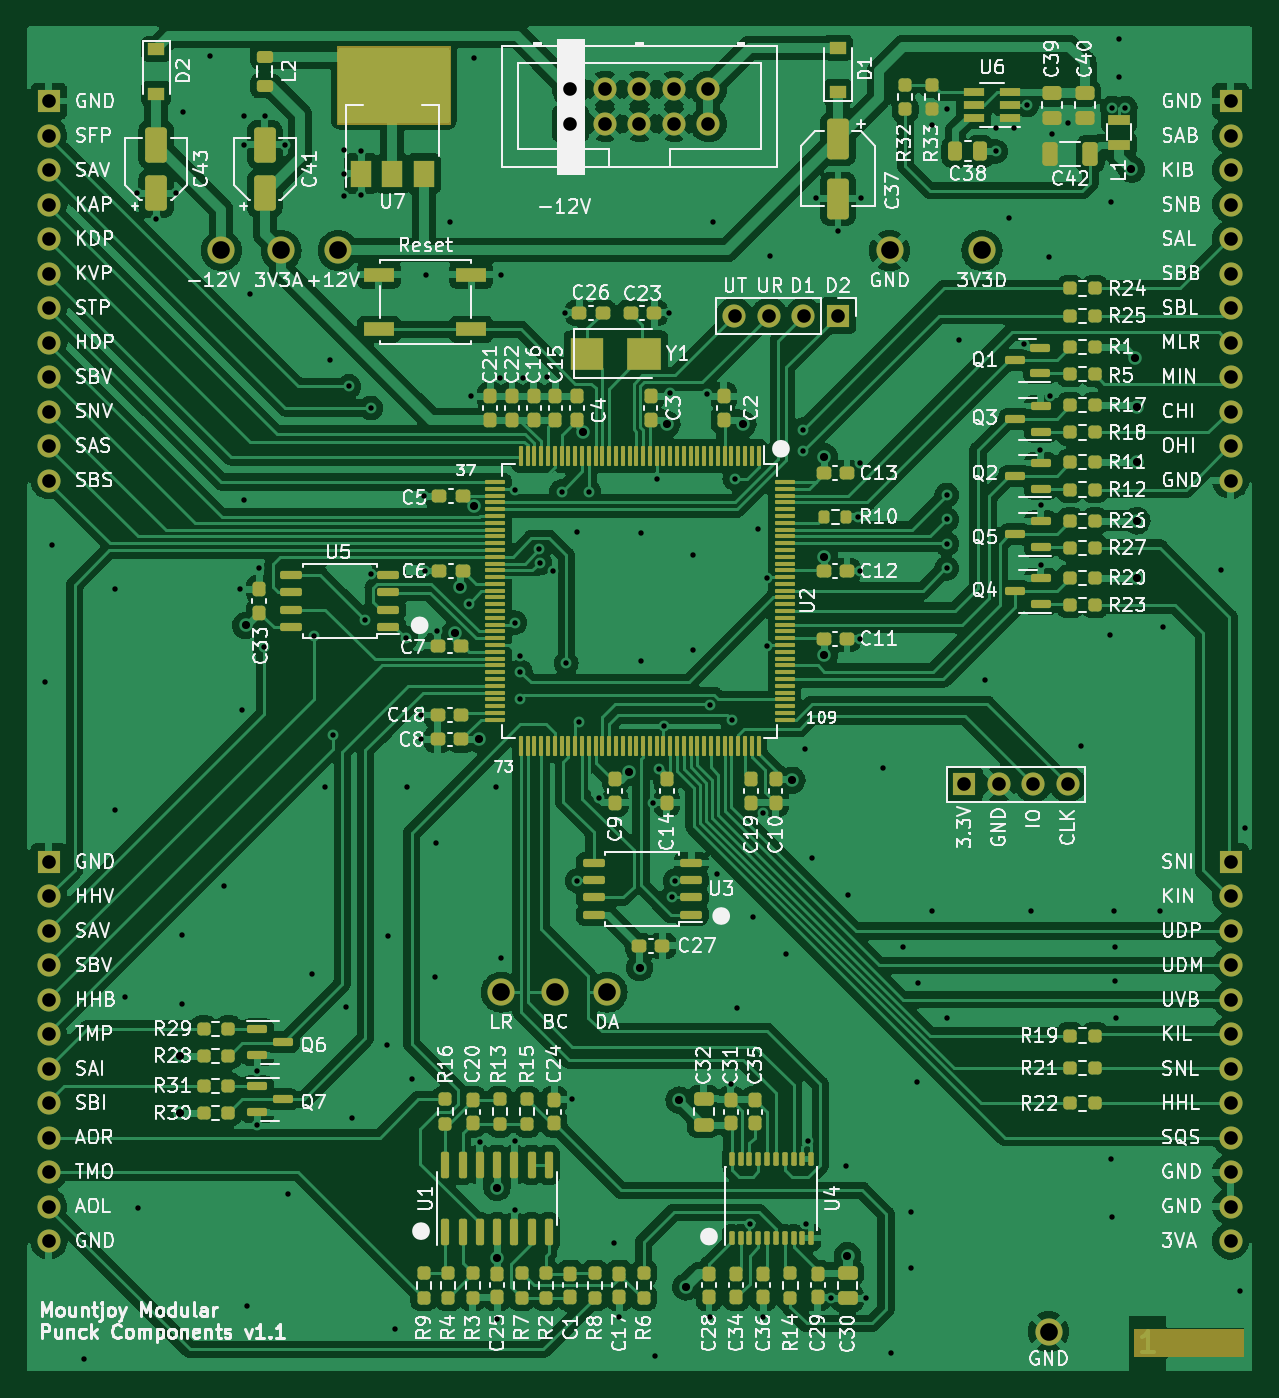
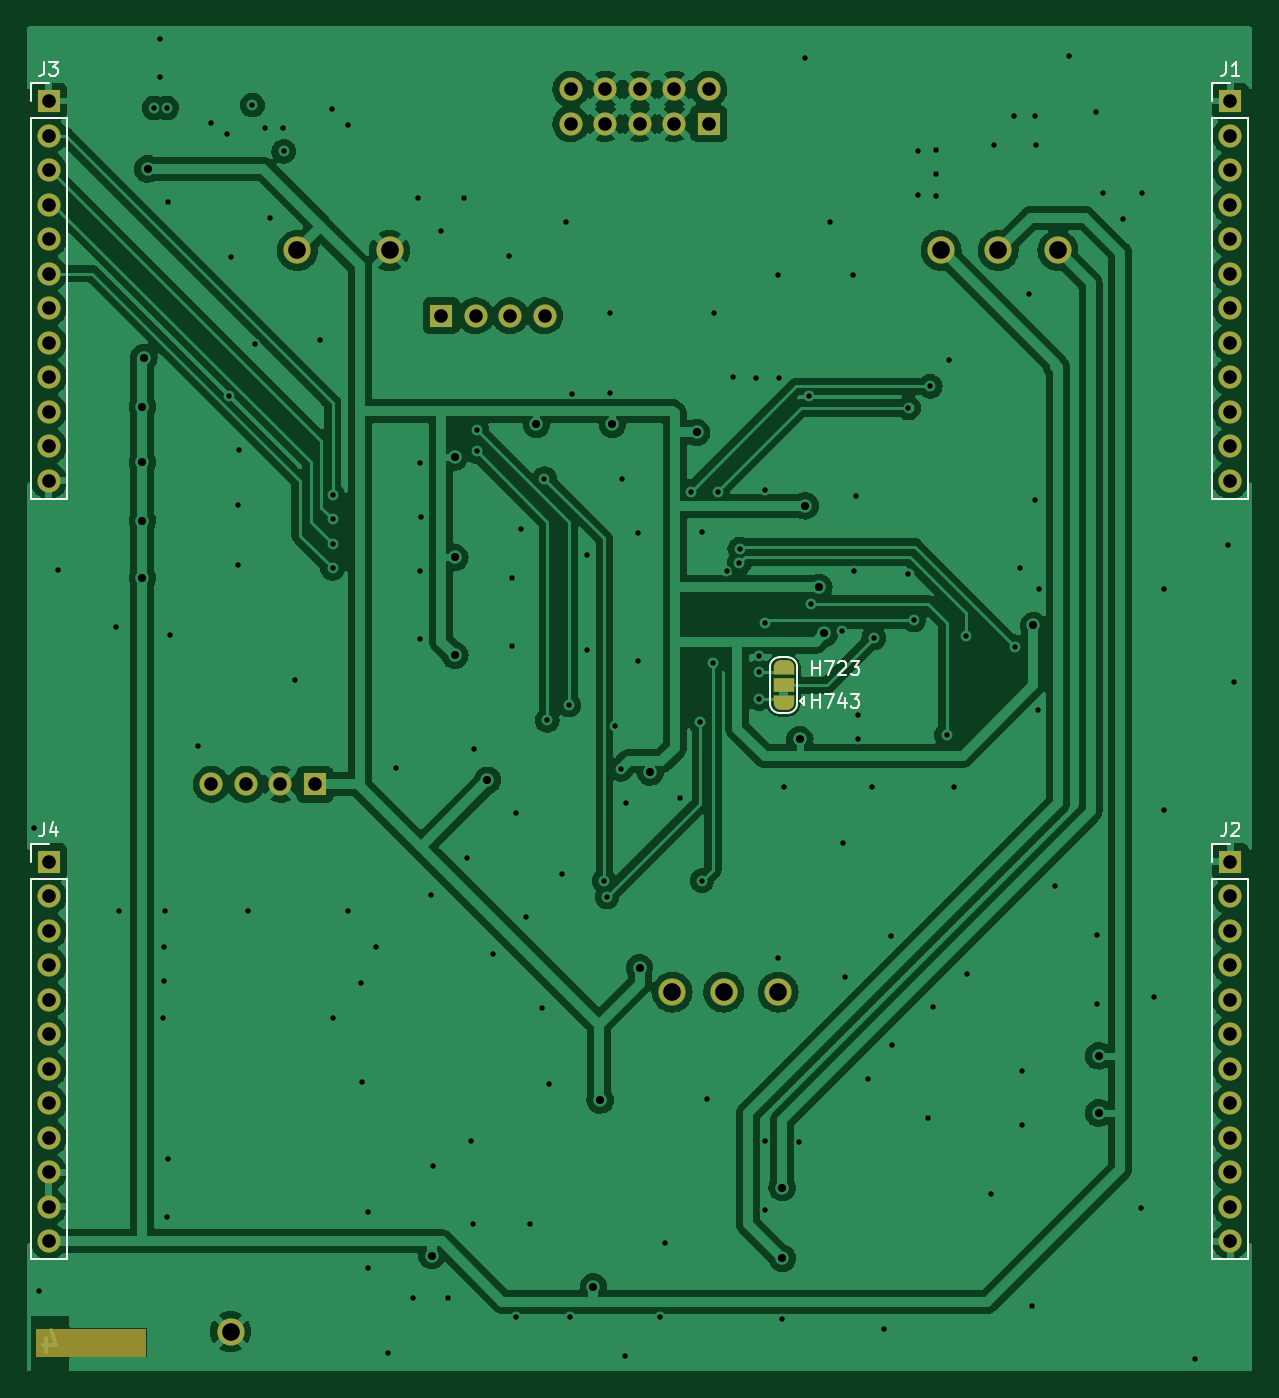
Circuit board: 11 layer files. Board 90.2 x 99.0 mm.
- bottom_copper: Punck_Components-B_Cu.gbr (228469 bytes)
- bottom_mask: Punck_Components-B_Mask.gbr (4260 bytes)
- bottom_silk: Punck_Components-B_Silkscreen.gbr (5550 bytes)
- top_copper: Punck_Components-F_Cu.gbr (476634 bytes)
- top_mask: Punck_Components-F_Mask.gbr (18879 bytes)
- paste: Punck_Components-F_Paste.gbr (15824 bytes)
- top_silk: Punck_Components-F_Silkscreen.gbr (164141 bytes)
- inner_copper: Punck_Components-In1_Cu.gbr (227751 bytes)
- inner_copper: Punck_Components-In2_Cu.gbr (225670 bytes)
- drill: Punck_Components-NPTH.drl (272 bytes)
- drill: Punck_Components-PTH.drl (5105 bytes)

=== bottom_copper: Punck_Components-B_Cu.gbr (228469 bytes, source omitted) ===
=== bottom_mask: Punck_Components-B_Mask.gbr ===
%TF.GenerationSoftware,KiCad,Pcbnew,(6.0.8)*%
%TF.CreationDate,2022-10-21T10:36:38+01:00*%
%TF.ProjectId,Punck_Components,50756e63-6b5f-4436-9f6d-706f6e656e74,rev?*%
%TF.SameCoordinates,Original*%
%TF.FileFunction,Soldermask,Bot*%
%TF.FilePolarity,Negative*%
%FSLAX46Y46*%
G04 Gerber Fmt 4.6, Leading zero omitted, Abs format (unit mm)*
G04 Created by KiCad (PCBNEW (6.0.8)) date 2022-10-21 10:36:38*
%MOMM*%
%LPD*%
G01*
G04 APERTURE LIST*
G04 Aperture macros list*
%AMFreePoly0*
4,1,22,0.550000,-0.750000,0.000000,-0.750000,0.000000,-0.745033,-0.079941,-0.743568,-0.215256,-0.701293,-0.333266,-0.622738,-0.424486,-0.514219,-0.481581,-0.384460,-0.499164,-0.250000,-0.500000,-0.250000,-0.500000,0.250000,-0.499164,0.250000,-0.499963,0.256109,-0.478152,0.396186,-0.417904,0.524511,-0.324060,0.630769,-0.204165,0.706417,-0.067858,0.745374,0.000000,0.744959,0.000000,0.750000,
0.550000,0.750000,0.550000,-0.750000,0.550000,-0.750000,$1*%
%AMFreePoly1*
4,1,20,0.000000,0.744959,0.073905,0.744508,0.209726,0.703889,0.328688,0.626782,0.421226,0.519385,0.479903,0.390333,0.500000,0.250000,0.500000,-0.250000,0.499851,-0.262216,0.476331,-0.402017,0.414519,-0.529596,0.319384,-0.634700,0.198574,-0.708877,0.061801,-0.746166,0.000000,-0.745033,0.000000,-0.750000,-0.550000,-0.750000,-0.550000,0.750000,0.000000,0.750000,0.000000,0.744959,
0.000000,0.744959,$1*%
G04 Aperture macros list end*
%ADD10C,0.100000*%
%ADD11R,1.700000X1.700000*%
%ADD12C,1.700000*%
%ADD13C,2.000000*%
%ADD14O,1.700000X1.700000*%
%ADD15FreePoly0,90.000000*%
%ADD16R,1.500000X1.000000*%
%ADD17FreePoly1,90.000000*%
G04 APERTURE END LIST*
%TO.C,FID1*%
G36*
X160000000Y-148400000D02*
G01*
X152000000Y-148400000D01*
X152000000Y-146400000D01*
X160000000Y-146400000D01*
X160000000Y-148400000D01*
G37*
D10*
X160000000Y-148400000D02*
X152000000Y-148400000D01*
X152000000Y-146400000D01*
X160000000Y-146400000D01*
X160000000Y-148400000D01*
%TD*%
D11*
%TO.C,J7*%
X110500000Y-57662500D03*
D12*
X110500000Y-55122500D03*
X113040000Y-57662500D03*
X113040000Y-55122500D03*
X115580000Y-57662500D03*
X115580000Y-55122500D03*
X118120000Y-57662500D03*
X118120000Y-55122500D03*
X120660000Y-57662500D03*
X120660000Y-55122500D03*
%TD*%
D13*
%TO.C,TP9*%
X145700000Y-146600000D03*
%TD*%
%TO.C,TP3*%
X109400000Y-121600000D03*
%TD*%
%TO.C,TP8*%
X84800000Y-67000000D03*
%TD*%
%TO.C,TP7*%
X93400000Y-67000000D03*
%TD*%
D11*
%TO.C,J5*%
X130200000Y-71800000D03*
D14*
X127660000Y-71800000D03*
X125120000Y-71800000D03*
X122580000Y-71800000D03*
%TD*%
D13*
%TO.C,TP1*%
X105400000Y-121600000D03*
%TD*%
%TO.C,TP6*%
X89200000Y-67000000D03*
%TD*%
%TO.C,TP5*%
X140800000Y-67000000D03*
%TD*%
D11*
%TO.C,J6*%
X139500000Y-106300000D03*
D12*
X142040000Y-106300000D03*
X144580000Y-106300000D03*
X147120000Y-106300000D03*
%TD*%
D13*
%TO.C,TP2*%
X113200000Y-121600000D03*
%TD*%
%TO.C,TP4*%
X134000000Y-67000000D03*
%TD*%
D11*
%TO.C,J3*%
X159100000Y-56000000D03*
D14*
X159100000Y-58540000D03*
X159100000Y-61080000D03*
X159100000Y-63620000D03*
X159100000Y-66160000D03*
X159100000Y-68700000D03*
X159100000Y-71240000D03*
X159100000Y-73780000D03*
X159100000Y-76320000D03*
X159100000Y-78860000D03*
X159100000Y-81400000D03*
X159100000Y-83940000D03*
%TD*%
D11*
%TO.C,J1*%
X72100000Y-56000000D03*
D14*
X72100000Y-58540000D03*
X72100000Y-61080000D03*
X72100000Y-63620000D03*
X72100000Y-66160000D03*
X72100000Y-68700000D03*
X72100000Y-71240000D03*
X72100000Y-73780000D03*
X72100000Y-76320000D03*
X72100000Y-78860000D03*
X72100000Y-81400000D03*
X72100000Y-83940000D03*
%TD*%
D11*
%TO.C,J4*%
X159100000Y-112000000D03*
D14*
X159100000Y-114540000D03*
X159100000Y-117080000D03*
X159100000Y-119620000D03*
X159100000Y-122160000D03*
X159100000Y-124700000D03*
X159100000Y-127240000D03*
X159100000Y-129780000D03*
X159100000Y-132320000D03*
X159100000Y-134860000D03*
X159100000Y-137400000D03*
X159100000Y-139940000D03*
%TD*%
D11*
%TO.C,J2*%
X72100000Y-112000000D03*
D14*
X72100000Y-114540000D03*
X72100000Y-117080000D03*
X72100000Y-119620000D03*
X72100000Y-122160000D03*
X72100000Y-124700000D03*
X72100000Y-127240000D03*
X72100000Y-129780000D03*
X72100000Y-132320000D03*
X72100000Y-134860000D03*
X72100000Y-137400000D03*
X72100000Y-139940000D03*
%TD*%
D15*
%TO.C,JP1*%
X105000000Y-100300000D03*
D16*
X105000000Y-99000000D03*
D17*
X105000000Y-97700000D03*
%TD*%
M02*

=== bottom_silk: Punck_Components-B_Silkscreen.gbr ===
%TF.GenerationSoftware,KiCad,Pcbnew,(6.0.8)*%
%TF.CreationDate,2022-10-20T13:21:54+01:00*%
%TF.ProjectId,Punck_Components,50756e63-6b5f-4436-9f6d-706f6e656e74,rev?*%
%TF.SameCoordinates,Original*%
%TF.FileFunction,Legend,Bot*%
%TF.FilePolarity,Positive*%
%FSLAX46Y46*%
G04 Gerber Fmt 4.6, Leading zero omitted, Abs format (unit mm)*
G04 Created by KiCad (PCBNEW (6.0.8)) date 2022-10-20 13:21:54*
%MOMM*%
%LPD*%
G01*
G04 APERTURE LIST*
%ADD10C,0.150000*%
%ADD11C,0.120000*%
G04 APERTURE END LIST*
D10*
X102914285Y-100652380D02*
X102914285Y-99652380D01*
X102914285Y-100128571D02*
X102342857Y-100128571D01*
X102342857Y-100652380D02*
X102342857Y-99652380D01*
X101961904Y-99652380D02*
X101295238Y-99652380D01*
X101723809Y-100652380D01*
X100485714Y-99985714D02*
X100485714Y-100652380D01*
X100723809Y-99604761D02*
X100961904Y-100319047D01*
X100342857Y-100319047D01*
X100057142Y-99652380D02*
X99438095Y-99652380D01*
X99771428Y-100033333D01*
X99628571Y-100033333D01*
X99533333Y-100080952D01*
X99485714Y-100128571D01*
X99438095Y-100223809D01*
X99438095Y-100461904D01*
X99485714Y-100557142D01*
X99533333Y-100604761D01*
X99628571Y-100652380D01*
X99914285Y-100652380D01*
X100009523Y-100604761D01*
X100057142Y-100557142D01*
X102914285Y-98252380D02*
X102914285Y-97252380D01*
X102914285Y-97728571D02*
X102342857Y-97728571D01*
X102342857Y-98252380D02*
X102342857Y-97252380D01*
X101961904Y-97252380D02*
X101295238Y-97252380D01*
X101723809Y-98252380D01*
X100961904Y-97347619D02*
X100914285Y-97300000D01*
X100819047Y-97252380D01*
X100580952Y-97252380D01*
X100485714Y-97300000D01*
X100438095Y-97347619D01*
X100390476Y-97442857D01*
X100390476Y-97538095D01*
X100438095Y-97680952D01*
X101009523Y-98252380D01*
X100390476Y-98252380D01*
X100057142Y-97252380D02*
X99438095Y-97252380D01*
X99771428Y-97633333D01*
X99628571Y-97633333D01*
X99533333Y-97680952D01*
X99485714Y-97728571D01*
X99438095Y-97823809D01*
X99438095Y-98061904D01*
X99485714Y-98157142D01*
X99533333Y-98204761D01*
X99628571Y-98252380D01*
X99914285Y-98252380D01*
X100009523Y-98204761D01*
X100057142Y-98157142D01*
%TO.C,J3*%
X159433333Y-53122380D02*
X159433333Y-53836666D01*
X159480952Y-53979523D01*
X159576190Y-54074761D01*
X159719047Y-54122380D01*
X159814285Y-54122380D01*
X159052380Y-53122380D02*
X158433333Y-53122380D01*
X158766666Y-53503333D01*
X158623809Y-53503333D01*
X158528571Y-53550952D01*
X158480952Y-53598571D01*
X158433333Y-53693809D01*
X158433333Y-53931904D01*
X158480952Y-54027142D01*
X158528571Y-54074761D01*
X158623809Y-54122380D01*
X158909523Y-54122380D01*
X159004761Y-54074761D01*
X159052380Y-54027142D01*
%TO.C,J1*%
X72433333Y-53122380D02*
X72433333Y-53836666D01*
X72480952Y-53979523D01*
X72576190Y-54074761D01*
X72719047Y-54122380D01*
X72814285Y-54122380D01*
X71433333Y-54122380D02*
X72004761Y-54122380D01*
X71719047Y-54122380D02*
X71719047Y-53122380D01*
X71814285Y-53265238D01*
X71909523Y-53360476D01*
X72004761Y-53408095D01*
%TO.C,J4*%
X159433333Y-109122380D02*
X159433333Y-109836666D01*
X159480952Y-109979523D01*
X159576190Y-110074761D01*
X159719047Y-110122380D01*
X159814285Y-110122380D01*
X158528571Y-109455714D02*
X158528571Y-110122380D01*
X158766666Y-109074761D02*
X159004761Y-109789047D01*
X158385714Y-109789047D01*
%TO.C,J2*%
X72433333Y-109122380D02*
X72433333Y-109836666D01*
X72480952Y-109979523D01*
X72576190Y-110074761D01*
X72719047Y-110122380D01*
X72814285Y-110122380D01*
X72004761Y-109217619D02*
X71957142Y-109170000D01*
X71861904Y-109122380D01*
X71623809Y-109122380D01*
X71528571Y-109170000D01*
X71480952Y-109217619D01*
X71433333Y-109312857D01*
X71433333Y-109408095D01*
X71480952Y-109550952D01*
X72052380Y-110122380D01*
X71433333Y-110122380D01*
D11*
%TO.C,J3*%
X157770000Y-57270000D02*
X157770000Y-85270000D01*
X160430000Y-54670000D02*
X159100000Y-54670000D01*
X160430000Y-57270000D02*
X157770000Y-57270000D01*
X160430000Y-57270000D02*
X160430000Y-85270000D01*
X160430000Y-56000000D02*
X160430000Y-54670000D01*
X160430000Y-85270000D02*
X157770000Y-85270000D01*
%TO.C,J1*%
X70770000Y-57270000D02*
X70770000Y-85270000D01*
X73430000Y-57270000D02*
X73430000Y-85270000D01*
X73430000Y-57270000D02*
X70770000Y-57270000D01*
X73430000Y-85270000D02*
X70770000Y-85270000D01*
X73430000Y-54670000D02*
X72100000Y-54670000D01*
X73430000Y-56000000D02*
X73430000Y-54670000D01*
%TO.C,J4*%
X160430000Y-112000000D02*
X160430000Y-110670000D01*
X160430000Y-110670000D02*
X159100000Y-110670000D01*
X157770000Y-113270000D02*
X157770000Y-141270000D01*
X160430000Y-141270000D02*
X157770000Y-141270000D01*
X160430000Y-113270000D02*
X157770000Y-113270000D01*
X160430000Y-113270000D02*
X160430000Y-141270000D01*
%TO.C,J2*%
X73430000Y-141270000D02*
X70770000Y-141270000D01*
X70770000Y-113270000D02*
X70770000Y-141270000D01*
X73430000Y-112000000D02*
X73430000Y-110670000D01*
X73430000Y-113270000D02*
X70770000Y-113270000D01*
X73430000Y-110670000D02*
X72100000Y-110670000D01*
X73430000Y-113270000D02*
X73430000Y-141270000D01*
%TO.C,JP1*%
X106000000Y-100400000D02*
X106000000Y-97600000D01*
X103800000Y-100200000D02*
X103500000Y-99900000D01*
X103500000Y-100500000D02*
X103500000Y-99900000D01*
X103800000Y-100200000D02*
X103500000Y-100500000D01*
X104700000Y-101050000D02*
X105300000Y-101050000D01*
X104000000Y-97600000D02*
X104000000Y-100400000D01*
X105300000Y-96950000D02*
X104700000Y-96950000D01*
X105300000Y-101050000D02*
G75*
G03*
X106000000Y-100350000I1J699999D01*
G01*
X106000000Y-97650000D02*
G75*
G03*
X105300000Y-96950000I-700000J0D01*
G01*
X104700000Y-96950000D02*
G75*
G03*
X104000000Y-97650000I0J-700000D01*
G01*
X104000000Y-100350000D02*
G75*
G03*
X104700000Y-101050000I699999J-1D01*
G01*
%TD*%
M02*

=== top_copper: Punck_Components-F_Cu.gbr (476634 bytes, source omitted) ===
=== top_mask: Punck_Components-F_Mask.gbr (18879 bytes, source omitted) ===
=== paste: Punck_Components-F_Paste.gbr (15824 bytes, source omitted) ===
=== top_silk: Punck_Components-F_Silkscreen.gbr (164141 bytes, source omitted) ===
=== inner_copper: Punck_Components-In1_Cu.gbr (227751 bytes, source omitted) ===
=== inner_copper: Punck_Components-In2_Cu.gbr (225670 bytes, source omitted) ===
=== drill: Punck_Components-NPTH.drl ===
M48
; DRILL file {KiCad (6.0.8)} date Fri Oct 21 10:36:43 2022
; FORMAT={-:-/ absolute / inch / decimal}
; #@! TF.CreationDate,2022-10-21T10:36:43+01:00
; #@! TF.GenerationSoftware,Kicad,Pcbnew,(6.0.8)
; #@! TF.FileFunction,NonPlated,1,4,NPTH
FMAT,2
INCH
%
G90
G05
T0
M30

=== drill: Punck_Components-PTH.drl (5105 bytes, source omitted) ===
